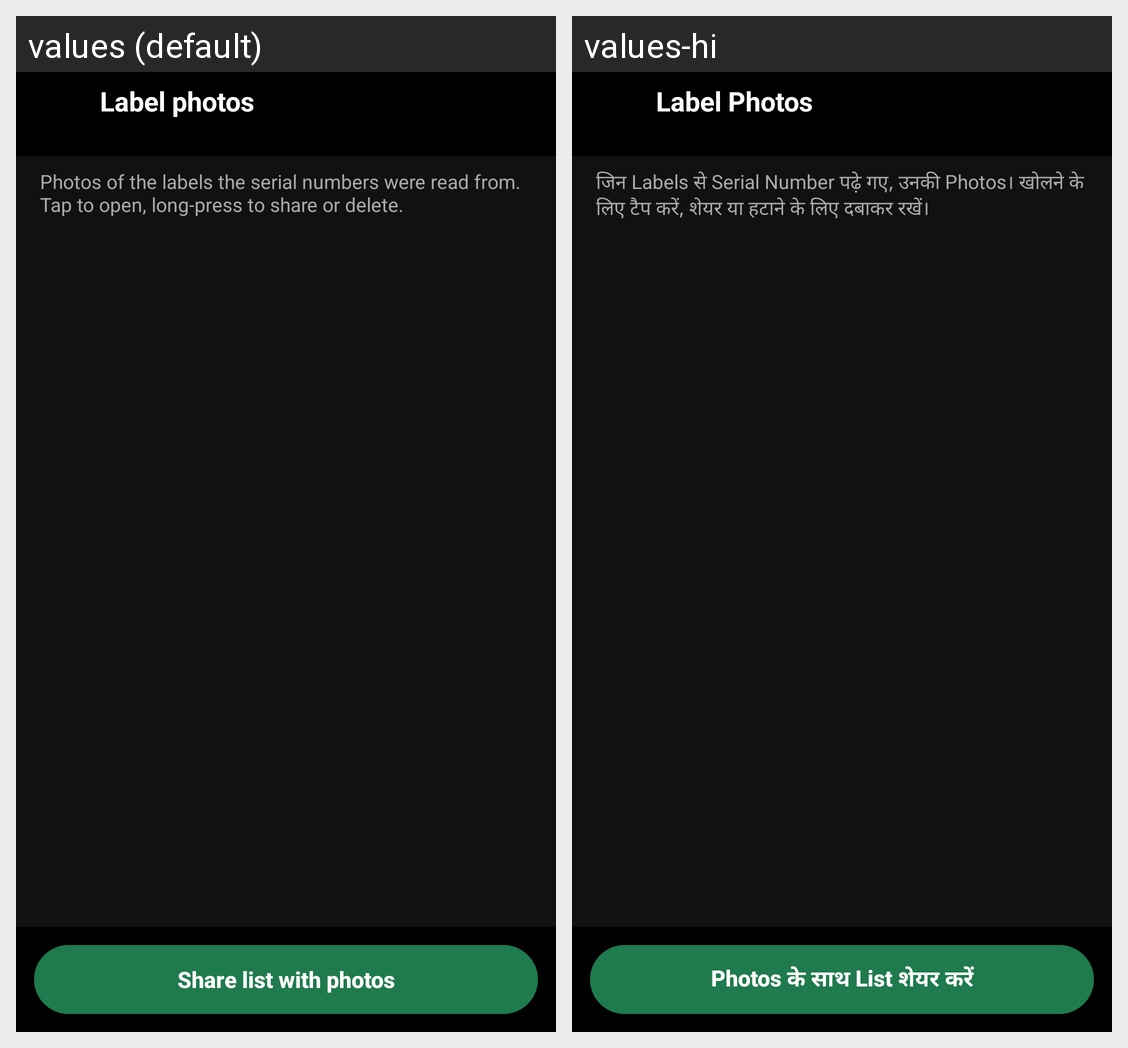

Here is an Android app screen in its default locale and in the app's own translations. Write out the translated-string differences for the strings that appear on this screen.
Android screen res/layout/activity_serial_photos.xml rendered under 2 locales, left to right: values (default), values-hi. Device: Nexus 5 (rendered at 1080×1920; each locale shown at half size, 540×960, under a caption strip naming it); theme Theme.GPSMapCamera.
Strings drawn on this screen, with the default value and each locale's value (text and hints the layout hard-codes, and strings that could not be matched under every locale, appear in the picture but are not listed):

serial_photos_title
  values: Label photos
  values-hi: Label Photos

serial_photos_hint
  values: Photos of the labels the serial numbers were read from. Tap to open, long-press to share or delete.
  values-hi: जिन Labels से Serial Number पढ़े गए, उनकी Photos। खोलने के लिए टैप करें, शेयर या हटाने के लिए दबाकर रखें।

serial_share_list
  values: Share list with photos
  values-hi: Photos के साथ List शेयर करें
